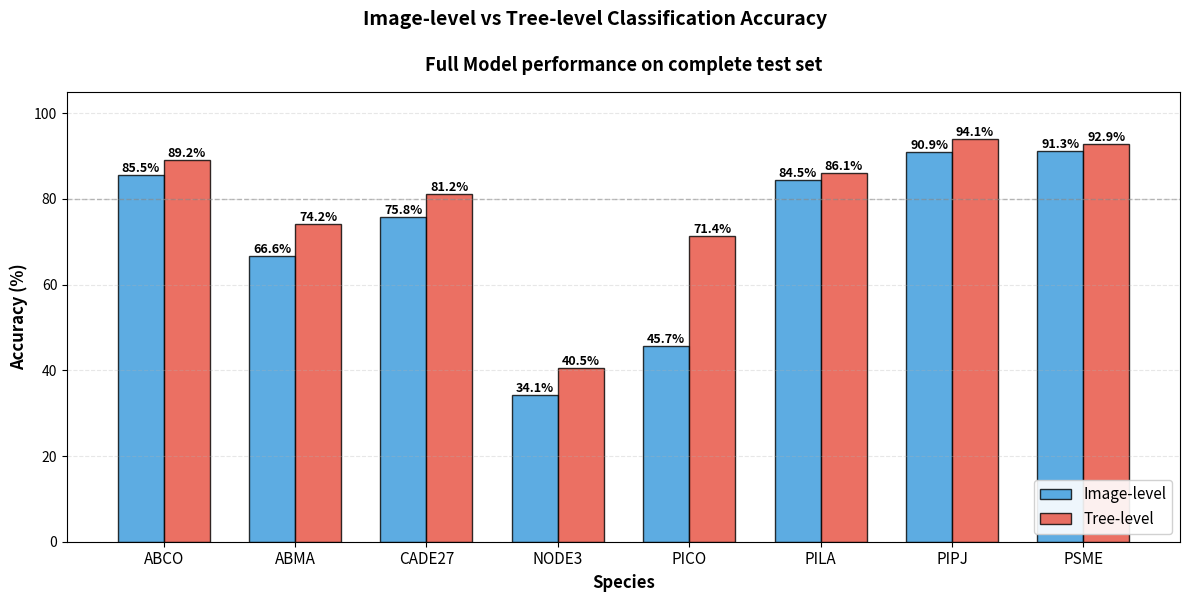

Recreate this plot in Python. (Note: this script raises an exception after producing the figure.)
#!/usr/bin/env python3
"""
Plot image-level vs tree-level accuracies for Full model only.
"""

import matplotlib.pyplot as plt
import numpy as np

# Class names
CLASSES = ['ABCO', 'ABMA', 'CADE27', 'NODE3', 'PICO', 'PILA', 'PIPJ', 'PSME']

# Full Model Accuracies
full_image_acc = [85.55, 66.62, 75.75, 34.15, 45.74, 84.51, 90.94, 91.30]
full_tree_acc = [89.20, 74.19, 81.17, 40.54, 71.43, 86.09, 94.10, 92.86]

# Create figure with one subplot
fig, ax1 = plt.subplots(1, 1, figsize=(12, 6))

# Set up bar positions
x = np.arange(len(CLASSES))
width = 0.35

# Colors
image_color = '#3498db'  # Blue
tree_color = '#e74c3c'   # Red

# ========== FULL MODEL PLOT ==========
bars1_full = ax1.bar(x - width/2, full_image_acc, width, label='Image-level', 
                     color=image_color, alpha=0.8, edgecolor='black', linewidth=1)
bars2_full = ax1.bar(x + width/2, full_tree_acc, width, label='Tree-level', 
                     color=tree_color, alpha=0.8, edgecolor='black', linewidth=1)

# Add value labels on top of bars for Full Model
for bar in bars1_full:
    height = bar.get_height()
    ax1.text(bar.get_x() + bar.get_width()/2., height,
             f'{height:.1f}%',
             ha='center', va='bottom', fontsize=9, fontweight='bold')

for bar in bars2_full:
    height = bar.get_height()
    ax1.text(bar.get_x() + bar.get_width()/2., height,
             f'{height:.1f}%',
             ha='center', va='bottom', fontsize=9, fontweight='bold')

# Customize plot
ax1.set_xlabel('Species', fontsize=12, fontweight='bold')
ax1.set_ylabel('Accuracy (%)', fontsize=12, fontweight='bold')
ax1.set_title('Full Model performance on complete test set', 
              fontsize=13, fontweight='bold', pad=15)
ax1.set_xticks(x)
ax1.set_xticklabels(CLASSES, fontsize=11)
ax1.legend(loc='lower right', fontsize=11, framealpha=0.9)
ax1.grid(axis='y', alpha=0.3, linestyle='--')
ax1.set_ylim(0, 105)
ax1.axhline(y=80, color='gray', linestyle='--', linewidth=1, alpha=0.5)

# Add overall title
fig.suptitle('Image-level vs Tree-level Classification Accuracy', 
             fontsize=14, fontweight='bold', y=0.995)

plt.tight_layout()
plt.savefig('/ofo-share/repos/amritha/tree-species-prediction/evaluation_scripts/full_model_accuracy_plot.png', dpi=300, bbox_inches='tight')
plt.show()

# Print summary statistics
print("\n" + "="*70)
print("ACCURACY IMPROVEMENT SUMMARY (Tree - Image)")
print("="*70)
print(f"\n{'Class':<10} {'Full Model':<15}")
print("-"*70)
for i, cls in enumerate(CLASSES):
    full_improvement = full_tree_acc[i] - full_image_acc[i]
    print(f"{cls:<10} {full_improvement:>+6.2f}%")

print("\n" + "="*70)
avg_full_improvement = np.mean([full_tree_acc[i] - full_image_acc[i] for i in range(len(CLASSES))])
print(f"Average improvement:")
print(f"  Full Model: {avg_full_improvement:+.2f}%")
print("="*70 + "\n")
